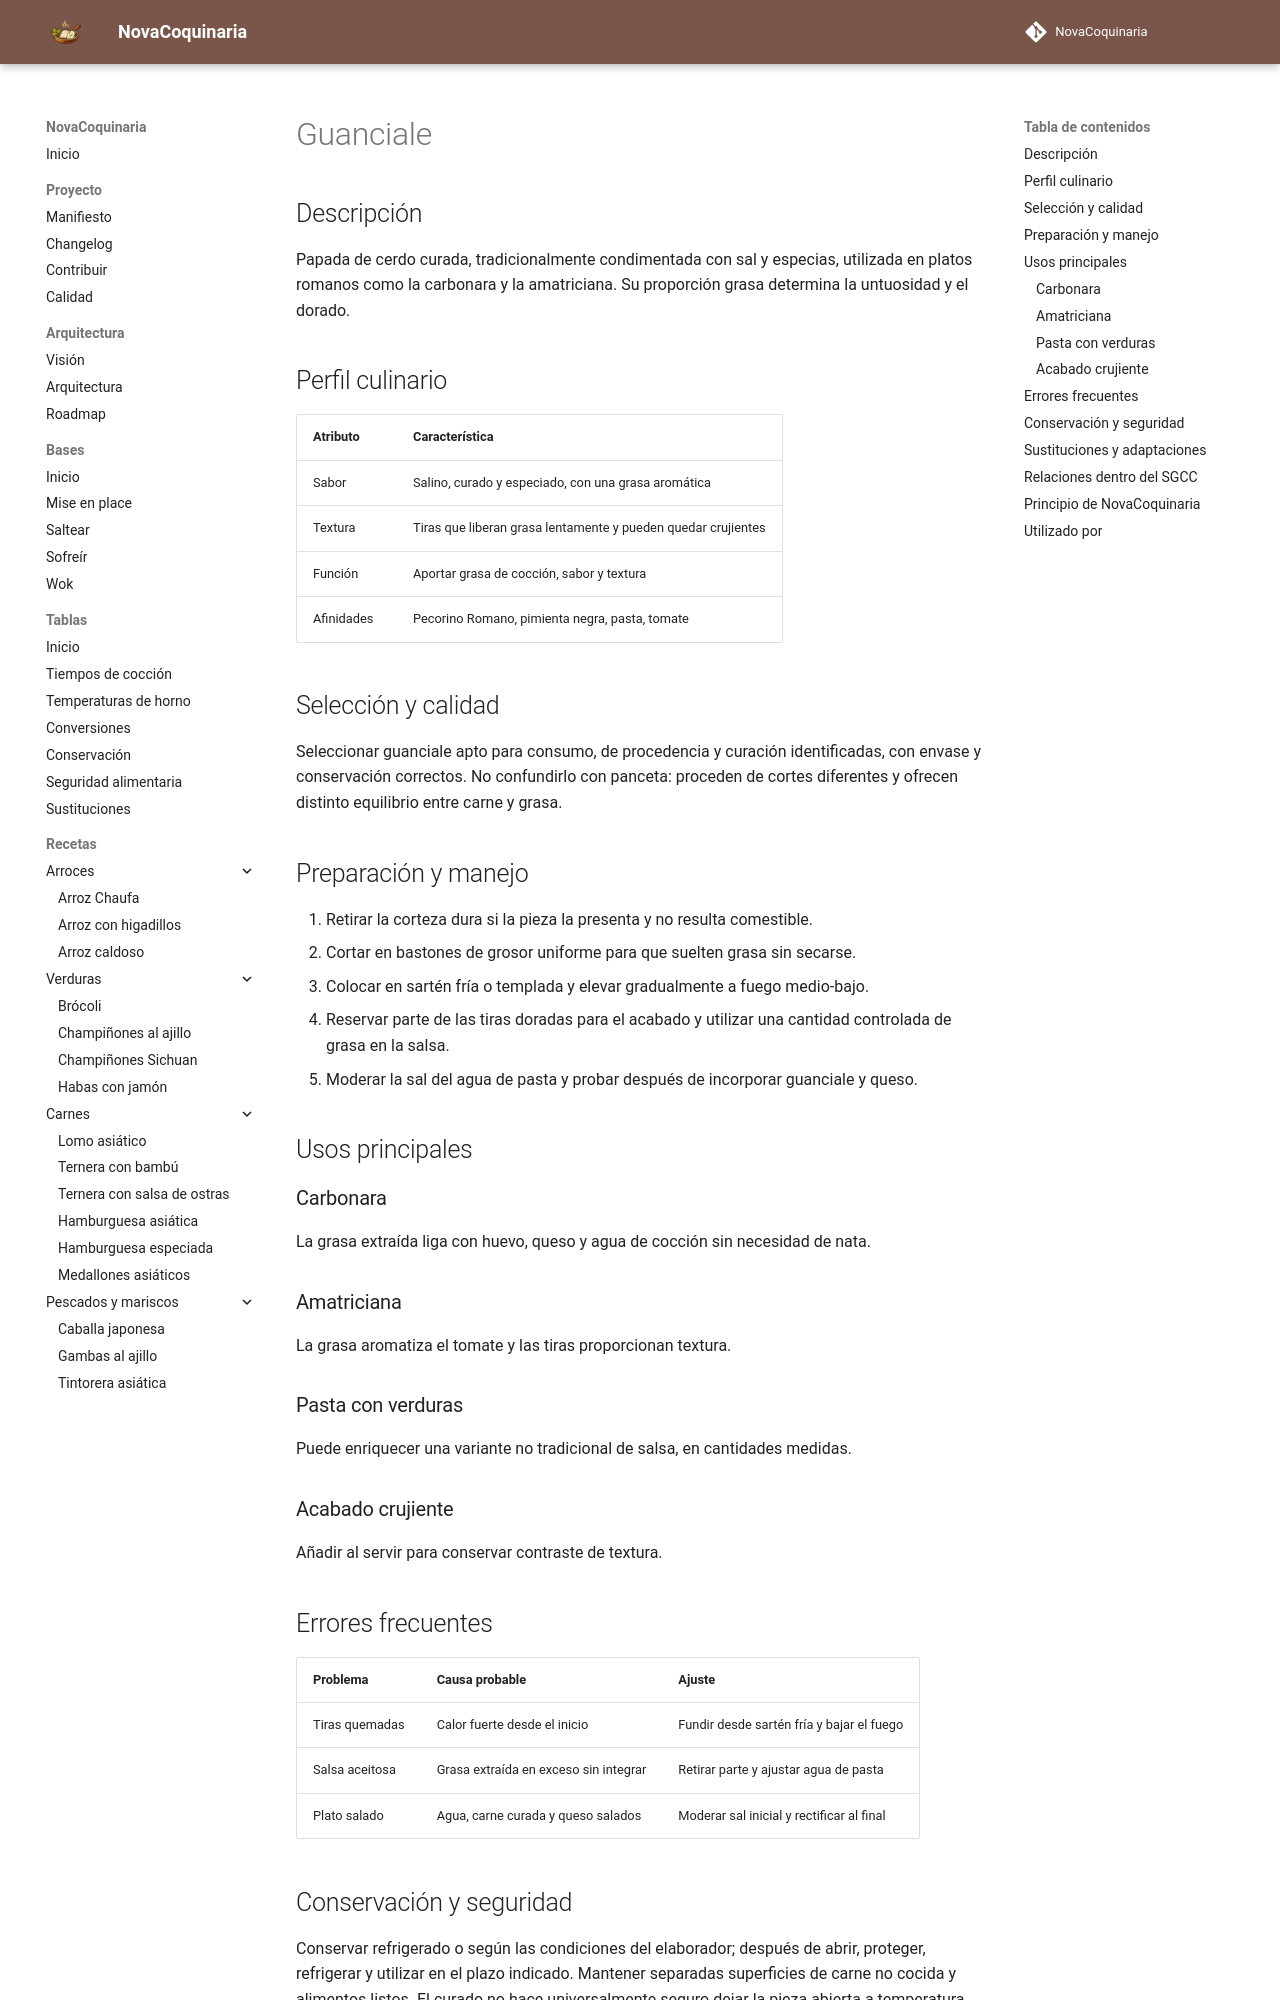

repository: fran-eliot/NovaCoquinaria · page: 11_Despensa/03_Carnes/guanciale.html · generator: mkdocs

---
id: ING-0120
tipo: ingrediente
titulo: Guanciale
categoria: Carnes
estado: borrador
version: 1.0.0
ultima_revision: 2026-11-14
etiquetas:
  - guanciale
  - cerdo
  - carbonara
  - amatriciana
---

# Guanciale

## Descripción

Papada de cerdo curada, tradicionalmente condimentada con sal y especias, utilizada en platos romanos como la carbonara y la amatriciana. Su proporción grasa determina la untuosidad y el dorado.

## Perfil culinario

| Atributo | Característica |
|---|---|
| Sabor | Salino, curado y especiado, con una grasa aromática |
| Textura | Tiras que liberan grasa lentamente y pueden quedar crujientes |
| Función | Aportar grasa de cocción, sabor y textura |
| Afinidades | Pecorino Romano, pimienta negra, pasta, tomate |

## Selección y calidad

Seleccionar guanciale apto para consumo, de procedencia y curación identificadas, con envase y conservación correctos. No confundirlo con panceta: proceden de cortes diferentes y ofrecen distinto equilibrio entre carne y grasa.

## Preparación y manejo

1. Retirar la corteza dura si la pieza la presenta y no resulta comestible.
2. Cortar en bastones de grosor uniforme para que suelten grasa sin secarse.
3. Colocar en sartén fría o templada y elevar gradualmente a fuego medio-bajo.
4. Reservar parte de las tiras doradas para el acabado y utilizar una cantidad controlada de grasa en la salsa.
5. Moderar la sal del agua de pasta y probar después de incorporar guanciale y queso.

## Usos principales

### Carbonara

La grasa extraída liga con huevo, queso y agua de cocción sin necesidad de nata.

### Amatriciana

La grasa aromatiza el tomate y las tiras proporcionan textura.

### Pasta con verduras

Puede enriquecer una variante no tradicional de salsa, en cantidades medidas.

### Acabado crujiente

Añadir al servir para conservar contraste de textura.

## Errores frecuentes

| Problema | Causa probable | Ajuste |
|---|---|---|
| Tiras quemadas | Calor fuerte desde el inicio | Fundir desde sartén fría y bajar el fuego |
| Salsa aceitosa | Grasa extraída en exceso sin integrar | Retirar parte y ajustar agua de pasta |
| Plato salado | Agua, carne curada y queso salados | Moderar sal inicial y rectificar al final |
